pico-8 play session: hold → + tap 🅾, after a click and taps of 🅾, ❎, 🅾+❎, 🅾 in the second before t = 0

[t = 1 s] hold → ~1s, tap 🅾 ~2×
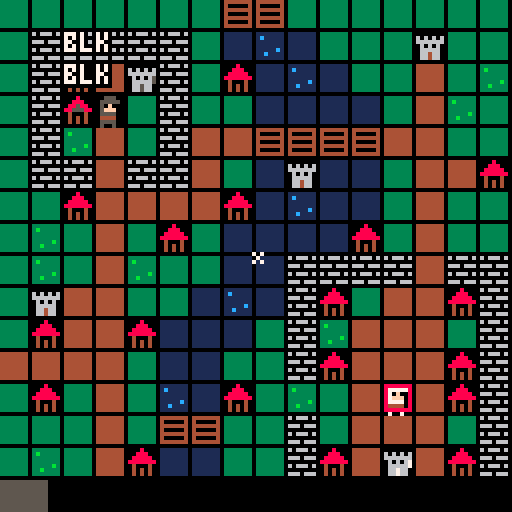
[t = 2 s] hold → ~2s, tap 🅾 ~4×
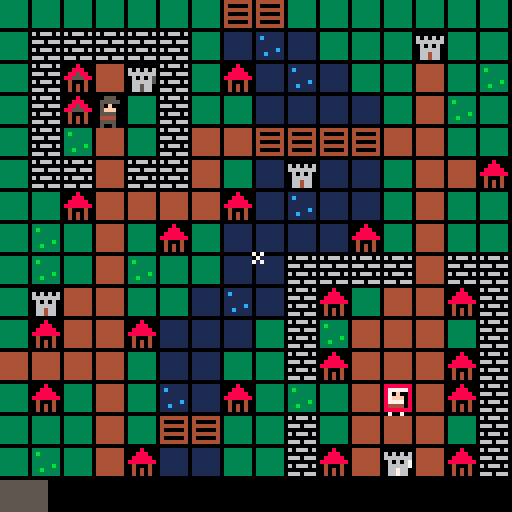
[t = 4 s] hold → ~4s, tap 🅾 ~7×
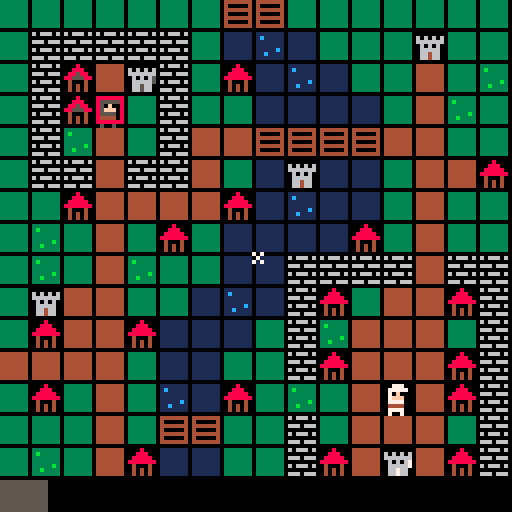

pico-8 cartridge
version 29
__lua__
--monk wars
--by thedestoryer
house_val=2
castle_val=5
mouse=true

function _init()
	
	distmap=nil
	dirx={-1,1,0,0,1,1,-1,-1}
 diry={0,0,-1,1,-1,1,1,-1}
	
	--startgame()
	_upd=update_start
	_drw=draw_start
	
	onecon=true
	askip=true
end

function _update()
	_upd()
end

function _draw()
	_drw()
end

function startgame()
	if mouse then	
		poke(0x5f2d,1)
	end
	turn=true

	_upd=update_game
	_drw=draw_game
	mob={}
	
	struct={}
	
	mob[1]=addmob(1,3,3)
	mob[2]=addmob(2,12,12)
	
	sel_mob=nil
	sel_on=true
	sel_x=7
	sel_y=7
	sel_sx=nil
	sel_sy=nil
	
	summontime_wht=20
	summontime_blk=20
	
	struct_total=0
	struct_black=0
	struct_white=0
	
	float={}
	
	reset_buildings(true)
	gen_summon_time()
end

-->8
--updates

function update_game()
	if (btnp(❎,0) and turn) or (btnp(❎,1) and not turn) or (onecon and (btnp(❎,0) or btnp(❎,1))) then
		if sel_mob then
			select_square()
		else
			select_mob()
		end
	end
	if (btnp(🅾️,0) and turn) or (btnp(🅾️,1) and not turn) or (askip and (btnp(🅾️,0) or btnp(🅾️,1))) or (onecon and (btnp(🅾️,0) or btnp(🅾️,1))) then
		if sel_mob then
			sel_mob=nil
			sel_sx=nil
			sel_sy=nil
		else
			doturn()
		end
	end
	
	if onecon then
		if btnp(⬆️) and sel_y>0 then
			sel_y-=1
		elseif btnp(⬇️) and sel_y<14 then
			sel_y+=1
		elseif btnp(⬅️) and sel_x>0 then
			sel_x-=1
		elseif btnp(➡️) and sel_x<15 then
			sel_x+=1
		end
	else
	if turn then
		if btnp(⬆️,0) and sel_y>0 then
			sel_y-=1
		elseif btnp(⬇️,0) and sel_y<14 then
			sel_y+=1
		elseif btnp(⬅️,0) and sel_x>0 then
			sel_x-=1
		elseif btnp(➡️,0) and sel_x<15 then
			sel_x+=1
		end
	else
		if btnp(⬆️,1) and sel_y>0 then
			sel_y-=1
		elseif btnp(⬇️,1) and sel_y<14 then
			sel_y+=1
		elseif btnp(⬅️,1) and sel_x>0 then
			sel_x-=1
		elseif btnp(➡️,1) and sel_x<15 then
			sel_x+=1
		end
	end
	end
	
	if mouse then
		sel_x=flr((stat(32)-0.5)/8)
		sel_y=flr((stat(33)-0.5)/8)
		
		if stat(34)==1 then
			if not click then
				select_mob()
			end
			select_square()
			click=true
		else
			if sel_mob then
				sel_mob=nil
				sel_sx=nil
				sel_sy=nil
			end
			click=false
		end
		
		if stat(34)==2 then
			if not click2 then
				doturn()
			end
			click2=true
		else
			click2=false
		end
	end
	
	dofloats()
end

function update_start()
	if btnp(⬆️) then
			onecon=true
		elseif btnp(⬇️) then
			onecon=false
		elseif btnp(⬅️) then
			mouse=true
		elseif btnp(➡️) then
			mouse=false
		end

	if btnp(❎) then
		startgame()
	end
end

function select_mob()

	local mb=getmob(sel_x,sel_y)
	if mb and turn!=(mb.typ==1) then
		sel_mob=mb
		sel_sx=nil
		sel_sy=nil
	end
end

function select_square()
	if sel_mob then
	if sel_x==sel_mob.x and sel_y==sel_mob.y then
		sel_mob.tx=sel_x
		sel_mob.ty=sel_y
		sel_sx=sel_x
		sel_sy=sel_y
		sel_mob.task=ai_wait
	else
		sel_mob.tx=sel_x
		sel_mob.ty=sel_y
		sel_sx=sel_x
		sel_sy=sel_y
		sel_mob.task=ai_move
		local mb=getmob(sel_x,sel_y)
		if mb and mb.typ!=sel_mob.typ then
			sel_mob.tmob=mb
		end
	end
	end
end

function doturn()
	turn=not turn
	sfx(0)
	for m in all(mob) do
		
		if m.typ==1 and turn then
			m:task()
		elseif m.typ==2 and not turn then
			m:task()
		end
	end
	update_buildings()
	summons()
	gen_summon_time()
	if struct_black==struct_total then
		_upd=update_endscreen
	elseif struct_white==struct_total then 
		_upd=update_endscreen
	end
end
-->8
function draw_game()
	cls()
	map(0,0)
	palt(0,false)
	for m in all(mob) do
		local wht
		if m.typ==1 then
			if m.hp==2 then
			spr(64,m.x*8,m.y*8)
			else
			spr(80,m.x*8,m.y*8)
			end
			wht=true
		else
			if m.hp==2 then
			spr(65,m.x*8,m.y*8)
			else
			spr(81,m.x*8,m.y*8)
			end
			wht=false
		end
		if not sel_mob and turn!=wht then
			--if sin(time())>0 then
				if m.task==ai_move then
					rect(m.x*8,m.y*8,m.x*8+6,m.y*8+6,11)
				else
					rect(m.x*8,m.y*8,m.x*8+6,m.y*8+6,8)			
				end
			--end
		end
	end
	
	if sin(time()*2)>0 then
		rect(sel_x*8,sel_y*8,sel_x*8+6,sel_y*8+6,7)
	end
	if sel_mob then
		rect(sel_mob.x*8,sel_mob.y*8,sel_mob.x*8+6,sel_mob.y*8+6,9)			
	end
	if sel_sx then
		rect(sel_sx*8,sel_sy*8,sel_sx*8+6,sel_sy*8+6,9)			
	end
	local tmb=getmob(sel_x,sel_y)
	if sin(time()*4)>0 and tmb and tmb.task==ai_move then		
		rect(tmb.tx*8,tmb.ty*8,tmb.tx*8+6,tmb.ty*8+6,10)			
	end
	
	--ui
	local bpct=struct_black/struct_total*160-8
	local wpct=struct_white/struct_total*160-8
	rectfill(0,15*8,16*8-2,16*8,0)
	if bpct>0 then
	rectfill(0,15*8,bpct,16*8,5)
	end
	rectfill(16*8-wpct,15*8,16*8,16*8,7)

	for f in all(float) do
  oprint8(f.txt,f.x,f.y,f.c,0)
 end
 
 if mouse then
 palt(0,true)
 spr(0,stat(32)-1,stat(33)-1)
	
 end
 
end

function draw_start()
	cls()
	map(16,0)
	print("monk wars",46,10,7)

	print("⬆️ 1 controller",2,82,onecon and 10 or 7)
	print("⬇️ 2 controllers (esdf wq)",2,88,onecon and 7 or 10)

	print("⬅️ mouse",2,100,mouse and 10 or 7)
	print("➡️ controlller",2,106,mouse and 7 or 10)

	print("❎ to start",2,118,7)
end
-->8
--mobs

function addmob(m,x,y)
	return {
		typ=m,
		x=x,
		y=y,
		tx=x,
		ty=y,
		task=ai_wait,
		hp=2
	}
end

function ai_wait(m)
	for i=1,8 do
		local dx=dirx[i]
		local dy=diry[i]
		local tx,ty=m.x+dx,m.y+dy
		
		for s in all(struct) do
			if s.x==tx and s.y==ty then
				if m.typ==1 then
					s.val+=1
				else
					s.val-=1
				end
			end
		end
	end
	ai_attac(m)
end

function ai_move(m) 
 if m.x==m.tx and m.y==m.ty then
  addfloat("done",m.x*8,m.y*8,7)
 	sfx(4)
 	m.task=ai_wait
 	m:task()
 else
  local bdst,cand=999,{}
  calcdist(m.tx,m.ty)
  for i=1,4 do
   local dx,dy=dirx[i],diry[i]
   local tx,ty=m.x+dx,m.y+dy
   if iswalkable(tx,ty,"checkmobs") then
    local dst=distmap[tx][ty]
    if dst<bdst then
     cand={}
     bdst=dst
    end
    if dst==bdst then
     add(cand,{x=tx,y=ty})
    end
  	elseif tx==m.tx and ty==m.ty then
   	m.task=ai_wait
  		addfloat("done",m.x*8,m.y*8,7)
   end
  end
  if #cand>0 then
   local c=getrnd(cand)
   m.x=c.x
   m.y=c.y
   ai_attac(m)
  end 
  --todo: re-aquire target?
 end
end

function ai_attac(m)
	for i=1,4 do
  local dx,dy=dirx[i],diry[i]
  local tx,ty=m.x+dx,m.y+dy
  local mb=getmob(tx,ty)
		if mb and mb.typ!=m.typ then
			print(m.hp.." "..mb.hp)
			mb.hp-=1
			sfx(1)
			if mb.hp<=0 then
			sfx(5)
				del(mob,mb)
			end
		end
 end
end
-->8
--tools

function blankmap(_dflt)
 local ret={} 
 if (_dflt==nil) _dflt=0
 
 for x=0,31 do
  ret[x]={}
  for y=0,31 do
   ret[x][y]=_dflt
  end
 end
 return ret
end

function getrnd(arr)
 return arr[1+flr(rnd(#arr))]
end

function iswalkable(x,y,mode)
 local mode = mode or "test"
 
 --sight
 if inbounds(x,y) then
  local tle=mget(x,y)
  if not fget(tle,0) then
   if mode=="checkmobs" then
   	return not getmob(x,y)
   end
   return true
  end
 end
 return false
end

function getmob(x,y)
 for m in all(mob) do
  if m.x==x and m.y==y then
   return m
  end
 end
 return false
end

function inbounds(x,y)
 return not (x<0 or y<0 or x>31 or y>31)
end

function calcdist(tx,ty)
 local cand,step={},0
 distmap=blankmap(-1)
 add(cand,{x=tx,y=ty})
 distmap[tx][ty]=0
 repeat
  step+=1
  candnew={} 
  for c in all(cand) do
   for d=1,4 do
    local dx=c.x+dirx[d]
    local dy=c.y+diry[d]
    if inbounds(dx,dy) and distmap[dx][dy]==-1 then
     distmap[dx][dy]=step
     if iswalkable(dx,dy) then
      add(candnew,{x=dx,y=dy})
     end
    end
   end
  end
  cand=candnew
 until #cand==0
end

function oprint8(_t,_x,_y,_c,_c2)
 for i=1,8 do
  print(_t,_x+dirx[i],_y+diry[i],_c2)
 end 
 print(_t,_x,_y,_c)
end
-->8
--gameplay


function reset_buildings(begin)
	struct_total=0
	struct_black=0
	struct_white=0
	for x=0,15 do
		for y=0,15 do
			if fget(mget(x,y),1) then
				struct[#struct+1]={x=x,y=y,val=0,typ=0}
				struct_total+=1
			end
			
			local val=house_val
			if fget(mget(x,y),2) then
			 val=castle_val
			 struct[#struct].typ=1
			end
			
			if fget(mget(x,y),3) then
				struct[#struct].val=val
				struct_black+=1
				if begin then
					struct[#struct].summon=summontime_blk
					struct[#struct].summob=1
				end
			elseif fget(mget(x,y),4) then
				struct[#struct].val=-val
				struct_white+=1
				if begin then
					struct[#struct].summon=summontime_wht
					struct[#struct].summob=2
				end
			end
		end
	end
end

function update_buildings()
	for s in all(struct) do
		if s.typ==0 then
			if s.val==house_val and mget(s.x,s.y)!=30 then
				addfloat("blk",s.x*8,s.y*8,7)
				mset(s.x,s.y,30)
				sfx(2)
			elseif s.val==-house_val and mget(s.x,s.y)!=46 then
				addfloat("wht",s.x*8,s.y*8,7)
				mset(s.x,s.y,46)
				sfx(2)
			end
		else
			if s.val==castle_val and mget(s.x,s.y)!=31 then
				addfloat("blk",s.x*8,s.y*8,7)
				sfx(2)
				mset(s.x,s.y,31)
				s.summon=5
				s.summob=1
			elseif s.val==-castle_val and mget(s.x,s.y)!=47 then
				addfloat("wht",s.x*8,s.y*8,7)
				mset(s.x,s.y,47)
				s.summon=5
				s.summob=2
				sfx(2)
			end
		end
	end
	reset_buildings(false)
end

function summons()

for s in all(struct) do
				if s.typ==1 and s.summon then
					s.summon-=1
					if s.summon==0 then
						if s.summob==1 then
							s.summon=summontime_wht
						else
							s.summon=summontime_blk
						end
						
						local dx,dy
						for i=1,4 do
							if iswalkable(dirx[i]+s.x,diry[i]+s.y, "checkmobs") then
								dx,dy=dirx[i]+s.x,diry[i]+s.y
							end
						end
						if dx then
						local mb=addmob(s.summob,dx,dy)
						add(mob,mb)
						addfloat("new",mb.x*8,mb.y*8,7)
						sfx(3)
						end
					end
				end
			end
			
end

function gen_summon_time()
	local wht=struct_white/struct_total
	local blk=struct_black/struct_total
	summontime_wht=flr(5+15*(1-wht))
	summontime_blk=flr(5+15*(1-blk))
end
-->8
--ui
function addfloat(_txt,_x,_y,_c)
 add(float,{txt=_txt,x=_x,y=_y,c=_c,ty=_y-10,t=0})
end

function dofloats()
 for f in all(float) do
  f.y+=(f.ty-f.y)/10
  f.t+=1
  if f.t>30 then
   del(float,f)
  end
 end
end
__gfx__
70700000000000000000000000000000000000000000000000000000000000000000000000000000000000000000000000000000000000000008000000000000
07000000000000000000000000000000000000000000000000000000000000000000000000000000000000000000000000000000000000000088800060606060
70700000000000000000000000000000000000000000000000000000000000000000000000000000000000000000000000000000000000000888880066666660
00000000000000000000000000000000000000000000000000000000000000000000000000000000000000000000000000000000000000008888888006060600
00000000000000000000000000000000000000000000000000000000000000000000000000000000000000000000000000000000000000000400040006666600
00000000000000000000000000000000000000000000000000000000000000000000000000000000000000000000000000000000000000000404040006646600
00000000000000000000000000000000000000000000000000000000000000000000000000000000000000000000000000000000000000000404040006646600
00000000000000000000000000000000000000000000000000000000000000000000000000000000000000000000000000000000000000000000000000000000
33333330333333303333333011111110111111101111111060666060444444404444444000000000000000000000000000000000000000000008000000000000
333333303b33333033666330111111101c1111101166611000000000400000404444444000000000000000000000000000000000000000000088800060606060
33333330333333303655533011111110111111101655511066606660444444404444444000000000000000000000000000000000000000000885880066666660
33333330333333303655553011111110111111101655551000000000400000404444444000000000000000000000000000000000000000008855588006060650
3333333033333b30335523301111111011111c101155211060666060444444404444444000000000000000000000000000000000000000000400040006666650
3333333033b33330333523301111111011c111101115211000000000400000404444444000000000000000000000000000000000000000000404040006656600
33333330333333303333333011111110111111101111111066606660444444404444444000000000000000000000000000000000000000000404040006656600
00000000000000000000000000000000000000000000000000000000000000000000000000000000000000000000000000000000000000000000000000000000
00000000000000000000000000000000000000000000000000000000000000000000000000000000000000000000000000000000000000000008000000000000
00000000000000000000000000000000000000000000000000000000000000000000000000000000000000000000000000000000000000000088800060606060
00000000000000000000000000000000000000000000000000000000000000000000000000000000000000000000000000000000000000000887880066666660
00000000000000000000000000000000000000000000000000000000000000000000000000000000000000000000000000000000000000008877788006060670
00000000000000000000000000000000000000000000000000000000000000000000000000000000000000000000000000000000000000000400040006666670
00000000000000000000000000000000000000000000000000000000000000000000000000000000000000000000000000000000000000000404040006676600
00000000000000000000000000000000000000000000000000000000000000000000000000000000000000000000000000000000000000000404040006676600
00000000000000000000000000000000000000000000000000000000000000000000000000000000000000000000000000000000000000000000000000000000
00000000000000000000000000000000000000000000000000000000000000000000000000000000000000000000000000000000000000000000000000000000
00000000000000000000000000000000000000000000000000000000000000000000000000000000000000000000000000000000000000000000000000000000
00000000000000000000000000000000000000000000000000000000000000000000000000000000000000000000000000000000000000000000000000000000
00000000000000000000000000000000000000000000000000000000000000000000000000000000000000000000000000000000000000000000000000000000
00000000000000000000000000000000000000000000000000000000000000000000000000000000000000000000000000000000000000000000000000000000
00000000000000000000000000000000000000000000000000000000000000000000000000000000000000000000000000000000000000000000000000000000
00000000000000000000000000000000000000000000000000000000000000000000000000000000000000000000000000000000000000000000000000000000
00000000000000000000000000000000000000000000000000000000000000000000000000000000000000000000000000000000000000000000000000000000
00555000007770000000000000000000000000000000000000000000000000000000000000000000000000000000000000000000000000000000000000000000
05555500077777000000000000000000000000000000000000000000000000000000000000000000000000000000000000000000000000000000000000000000
050f0000070f00000000000000000000000000000000000000000000000000000000000000000000000000000000000000000000000000000000000000000000
05fff00007fff0000000000000000000000000000000000000000000000000000000000000000000000000000000000000000000000000000000000000000000
05555000077770000000000000000000000000000000000000000000000000000000000000000000000000000000000000000000000000000000000000000000
04444000044440000000000000000000000000000000000000000000000000000000000000000000000000000000000000000000000000000000000000000000
05555000077770000000000000000000000000000000000000000000000000000000000000000000000000000000000000000000000000000000000000000000
05005000070070000000000000000000000000000000000000000000000000000000000000000000000000000000000000000000000000000000000000000000
00555000007770000000000000000000000000000000000000000000000000000000000000000000000000000000000000000000000000000000000000000000
05555500077777000000000000000000000000000000000000000000000000000000000000000000000000000000000000000000000000000000000000000000
050f0000070f00000000000000000000000000000000000000000000000000000000000000000000000000000000000000000000000000000000000000000000
05fff00007fff0000000000000000000000000000000000000000000000000000000000000000000000000000000000000000000000000000000000000000000
05855000078770000000000000000000000000000000000000000000000000000000000000000000000000000000000000000000000000000000000000000000
04444000044440000000000000000000000000000000000000000000000000000000000000000000000000000000000000000000000000000000000000000000
08555000087770000000000000000000000000000000000000000000000000000000000000000000000000000000000000000000000000000000000000000000
05005000070070000000000000000000000000000000000000000000000000000000000000000000000000000000000000000000000000000000000000000000
00000000000000000000000000000000000000000000000000000000000000000000000000000000000000000000000000000000000000000000000000000000
00000000000000000000000000000000000000000000000000000000000000000000000000000000000000000000000000000000000000000000000000000000
00000000000000000000000000000000000000000000000000000000000000000000000000000000000000000000000000000000000000000000000000000000
00000000000000000000000000000000000000000000000000000000000000000000000000000000000000000000000000000000000000000000000000000000
00000000000000000000000000000000000000000000000000000000000000000000000000000000000000000000000000000000000000000000000000000000
00000000000000000000000000000000000000000000000000000000000000000000000000000000000000000000000000000000000000000000000000000000
00000000000000000000000000000000000000000000000000000000000000000000000000000000000000000000000000000000000000000000000000000000
00000000000000000000000000000000000000000000000000000000000000000000000000000000000000000000000000000000000000000000000000000000
00000000000000000000000000000000000000000000000000000000000000000000000000000000000000000000000000000000000000000000000000000000
00000000000000000000000000000000000000000000000000000000000000000000000000000000000000000000000000000000000000000000000000000000
00000000000000000000000000000000000000000000000000000000000000000000000000000000000000000000000000000000000000000000000000000000
00000000000000000000000000000000000000000000000000000000000000000000000000000000000000000000000000000000000000000000000000000000
00000000000000000000000000000000000000000000000000000000000000000000000000000000000000000000000000000000000000000000000000000000
00000000000000000000000000000000000000000000000000000000000000000000000000000000000000000000000000000000000000000000000000000000
00000000000000000000000000000000000000000000000000000000000000000000000000000000000000000000000000000000000000000000000000000000
00000000000000000000000000000000000000000000000000000000000000000000000000000000000000000000000000000000000000000000000000000000
00000000000000000000000000000000000000000000000000000000000000000000000000000000000000000000000000000000000000000000000000000000
00000000000000000000000000000000000000000000000000000000000000000000000000000000000000000000000000000000000000000000000000000000
00000000000000000000000000000000000000000000000000000000000000000000000000000000000000000000000000000000000000000000000000000000
00000000000000000000000000000000000000000000000000000000000000000000000000000000000000000000000000000000000000000000000000000000
00000000000000000000000000000000000000000000000000000000000000000000000000000000000000000000000000000000000000000000000000000000
00000000000000000000000000000000000000000000000000000000000000000000000000000000000000000000000000000000000000000000000000000000
00000000000000000000000000000000000000000000000000000000000000000000000000000000000000000000000000000000000000000000000000000000
00000000000000000000000000000000000000000000000000000000000000000000000000000000000000000000000000000000000000000000000000000000
00000000000000000000000000000000000000000000000000000000000000000000000000000000000000000000000000000000000000000000000000000000
00000000000000000000000000000000000000000000000000000000000000000000000000000000000000000000000000000000000000000000000000000000
00000000000000000000000000000000000000000000000000000000000000000000000000000000000000000000000000000000000000000000000000000000
00000000000000000000000000000000000000000000000000000000000000000000000000000000000000000000000000000000000000000000000000000000
00000000000000000000000000000000000000000000000000000000000000000000000000000000000000000000000000000000000000000000000000000000
00000000000000000000000000000000000000000000000000000000000000000000000000000000000000000000000000000000000000000000000000000000
00000000000000000000000000000000000000000000000000000000000000000000000000000000000000000000000000000000000000000000000000000000
00000000000000000000000000000000000000000000000000000000000000000000000000000000000000000000000000000000000000000000000000000000
00000000000000000000000000000000000000000000000000000000000000000000000000000000000000000000000000000000000000000000000000000000
00000000000000000000000000000000000000000000000000000000000000000000000000000000000000000000000000000000000000000000000000000000
00000000000000000000000000000000000000000000000000000000000000000000000000000000000000000000000000000000000000000000000000000000
00000000000000000000000000000000000000000000000000000000000000000000000000000000000000000000000000000000000000000000000000000000
00000000000000000000000000000000000000000000000000000000000000000000000000000000000000000000000000000000000000000000000000000000
00000000000000000000000000000000000000000000000000000000000000000000000000000000000000000000000000000000000000000000000000000000
00000000000000000000000000000000000000000000000000000000000000000000000000000000000000000000000000000000000000000000000000000000
00000000000000000000000000000000000000000000000000000000000000000000000000000000000000000000000000000000000000000000000000000000
00000000000000000000000000000000000000000000000000000000000000000000000000000000000000000000000000000000000000000000000000000000
00000000000000000000000000000000000000000000000000000000000000000000000000000000000000000000000000000000000000000000000000000000
00000000000000000000000000000000000000000000000000000000000000000000000000000000000000000000000000000000000000000000000000000000
00000000000000000000000000000000000000000000000000000000000000000000000000000000000000000000000000000000000000000000000000000000
00000000000000000000000000000000000000000000000000000000000000000000000000000000000000000000000000000000000000000000000000000000
00000000000000000000000000000000000000000000000000000000000000000000000000000000000000000000000000000000000000000000000000000000
00000000000000000000000000000000000000000000000000000000000000000000000000000000000000000000000000000000000000000000000000000000
00000000000000000000000000000000000000000000000000000000000000000000000000000000000000000000000000000000000000000000000000000000
00000000000000000000000000000000000000000000000000000000000000000000000000000000000000000000000000000000000000000000000000000000
00000000000000000000000000000000000000000000000000000000000000000000000000000000000000000000000000000000000000000000000000000000
00000000000000000000000000000000000000000000000000000000000000000000000000000000000000000000000000000000000000000000000000000000
00000000000000000000000000000000000000000000000000000000000000000000000000000000000000000000000000000000000000000000000000000000
00000000000000000000000000000000000000000000000000000000000000000000000000000000000000000000000000000000000000000000000000000000
00000000000000000000000000000000000000000000000000000000000000000000000000000000000000000000000000000000000000000000000000000000
00000000000000000000000000000000000000000000000000000000000000000000000000000000000000000000000000000000000000000000000000000000
00000000000000000000000000000000000000000000000000000000000000000000000000000000000000000000000000000000000000000000000000000000
00000000000000000000000000000000000000000000000000000000000000000000000000000000000000000000000000000000000000000000000000000000
00000000000000000000000000000000000000000000000000000000000000000000000000000000000000000000000000000000000000000000000000000000
00000000000000000000000000000000000000000000000000000000000000000000000000000000000000000000000000000000000000000000000000000000
00000000000000000000000000000000000000000000000000000000000000000000000000000000000000000000000000000000000000000000000000000000
00000000000000000000000000000000000000000000000000000000000000000000000000000000000000000000000000000000000000000000000000000000
00000000000000000000000000000000000000000000000000000000000000000000000000000000000000000000000000000000000000000000000000000000
00000000000000000000000000000000000000000000000000000000000000000000000000000000000000000000000000000000000000000000000000000000
00000000000000000000000000000000000000000000000000000000000000000000000000000000000000000000000000000000000000000000000000000000
00000000000000000000000000000000000000000000000000000000000000000000000000000000000000000000000000000000000000000000000000000000
00000000000000000000000000000000000000000000000000000000000000000000000000000000000000000000000000000000000000000000000000000000
00000000000000000000000000000000000000000000000000000000000000000000000000000000000000000000000000000000000000000000000000000000
00000000000000000000000000000000000000000000000000000000000000000000000000000000000000000000000000000000000000000000000000000000
00000000000000000000000000000000000000000000000000000000000000000000000000000000000000000000000000000000000000000000000000000000
00000000000000000000000000000000000000000000000000000000000000000000000000000000000000000000000000000000000000000000000000000000
00000000000000000000000000000000000000000000000000000000000000000000000000000000000000000000000000000000000000000000000000000000
00000000000000000000000000000000000000000000000000000000000000000000000000000000000000000000000000000000000000000000000000000000
00000000000000000000000000000000000000000000000000000000000000000000000000000000000000000000000000000000000000000000000000000000
00000000000000000000000000000000000000000000000000000000000000000000000000000000000000000000000000000000000000000000000000000000
00000000000000000000000000000000000000000000000000000000000000000000000000000000000000000000000000000000000000000000000000000000
00000000000000000000000000000000000000000000000000000000000000000000000000000000000000000000000000000000000000000000000000000000
00000000000000000000000000000000000000000000000000000000000000000000000000000000000000000000000000000000000000000000000000000000
00000000000000000000000000000000000000000000000000000000000000000000000000000000000000000000000000000000000000000000000000000000
00000000000000000000000000000000000000000000000000000000000000000000000000000000000000000000000000000000000000000000000000000000
00000000000000000000000000000000000000000000000000000000000000000000000000000000000000000000000000000000000000000000000000000000
__gff__
0000000000000000000000000000030700000101010101000000000000000b0f000000000000000000000000000013170000000000000000000000000000000000000000000000000000000000000000000000000000000000000000000000000000000000000000000000000000000000000000000000000000000000000000
0000000000000000000000000000000000000000000000000000000000000000000000000000000000000000000000000000000000000000000000000000000000000000000000000000000000000000000000000000000000000000000000000000000000000000000000000000000000000000000000000000000000000000
__map__
1010101010101017171010101010101000000000000000000000000000000000000000000000000000000000000000000000000000000000000000000000000000000000000000000000000000000000000000000000000000000000000000000000000000000000000000000000000000000000000000000000000000000000
101616161616101314131010100f101000000000000000000000000000000000000000000000000000000000000000000000000000000000000000000000000000000000000000000000000000000000000000000000000000000000000000000000000000000000000000000000000000000000000000000000000000000000
10160e181f16100e131413101018101100000000000000000000000000000000000000000000000000000000000000000000000000000000000000000000000000000000000000000000000000000000000000000000000000000000000000000000000000000000000000000000000000000000000000000000000000000000
10160e1810161010131313131018111016161616161616161616161616161616000000000000000000000000000000000000000000000000000000000000000000000000000000000000000000000000000000000000000000000000000000000000000000000000000000000000000000000000000000000000000000000000
1016111810161818171717171818101011101010101010101010101110101010000000000000000000000000000000000000000000000000000000000000000000000000000000000000000000000000000000000000000000000000000000000000000000000000000000000000000000000000000000000000000000000000
1016161816161810130f13131018180e1010101e101e102e2e102e102e101010000000000000000000000000000000000000000000000000000000000000000000000000000000000000000000000000000000000000000000000000000000000000000000000000000000000000000000000000000000000000000000000000
10100e181818180e1314131310181010101f1818181818181818184118182f10000000000000000000000000000000000000000000000000000000000000000000000000000000000000000000000000000000000000000000000000000000000000000000000000000000000000000000000000000000000000000000000000
10111018100e10131313130e10181010101110401e1010504110102e10101010000000000000000000000000000000000000000000000000000000000000000000000000000000000000000000000000000000000000000000000000000000000000000000000000000000000000000000000000000000000000000000000000
1011101811101013131616161618161610101010101010101010101010111010000000000000000000000000000000000000000000000000000000000000000000000000000000000000000000000000000000000000000000000000000000000000000000000000000000000000000000000000000000000000000000000000
100f18181010131413160e1018180e1616161616161616161616161616161616000000000000000000000000000000000000000000000000000000000000000000000000000000000000000000000000000000000000000000000000000000000000000000000000000000000000000000000000000000000000000000000000
100e18180e131313101611181818101600000000000000000000000000000000000000000000000000000000000000000000000000000000000000000000000000000000000000000000000000000000000000000000000000000000000000000000000000000000000000000000000000000000000000000000000000000000
181818181013131010160e1818180e1600000000000000000000000000000000000000000000000000000000000000000000000000000000000000000000000000000000000000000000000000000000000000000000000000000000000000000000000000000000000000000000000000000000000000000000000000000000
100e10181014130e1011101818180e1600000000000000000000000000000000000000000000000000000000000000000000000000000000000000000000000000000000000000000000000000000000000000000000000000000000000000000000000000000000000000000000000000000000000000000000000000000000
1010101810171710101610181818101600000000000000000000000000000000000000000000000000000000000000000000000000000000000000000000000000000000000000000000000000000000000000000000000000000000000000000000000000000000000000000000000000000000000000000000000000000000
101110180e13131010160e182f180e1600000000000000000000000000000000000000000000000000000000000000000000000000000000000000000000000000000000000000000000000000000000000000000000000000000000000000000000000000000000000000000000000000000000000000000000000000000000
1616161616161616161616161616161600000000000000000000000000000000000000000000000000000000000000000000000000000000000000000000000000000000000000000000000000000000000000000000000000000000000000000000000000000000000000000000000000000000000000000000000000000000
0000000000000000000000000000000000000000000000000000000000000000000000000000000000000000000000000000000000000000000000000000000000000000000000000000000000000000000000000000000000000000000000000000000000000000000000000000000000000000000000000000000000000000
0000000000000000000000000000000000000000000000000000000000000000000000000000000000000000000000000000000000000000000000000000000000000000000000000000000000000000000000000000000000000000000000000000000000000000000000000000000000000000000000000000000000000000
0000000000000000000000000000000000000000000000000000000000000000000000000000000000000000000000000000000000000000000000000000000000000000000000000000000000000000000000000000000000000000000000000000000000000000000000000000000000000000000000000000000000000000
0000000000000000000000000000000000000000000000000000000000000000000000000000000000000000000000000000000000000000000000000000000000000000000000000000000000000000000000000000000000000000000000000000000000000000000000000000000000000000000000000000000000000000
0000000000000000000000000000000000000000000000000000000000000000000000000000000000000000000000000000000000000000000000000000000000000000000000000000000000000000000000000000000000000000000000000000000000000000000000000000000000000000000000000000000000000000
0000000000000000000000000000000000000000000000000000000000000000000000000000000000000000000000000000000000000000000000000000000000000000000000000000000000000000000000000000000000000000000000000000000000000000000000000000000000000000000000000000000000000000
0000000000000000000000000000000000000000000000000000000000000000000000000000000000000000000000000000000000000000000000000000000000000000000000000000000000000000000000000000000000000000000000000000000000000000000000000000000000000000000000000000000000000000
0000000000000000000000000000000000000000000000000000000000000000000000000000000000000000000000000000000000000000000000000000000000000000000000000000000000000000000000000000000000000000000000000000000000000000000000000000000000000000000000000000000000000000
0000000000000000000000000000000000000000000000000000000000000000000000000000000000000000000000000000000000000000000000000000000000000000000000000000000000000000000000000000000000000000000000000000000000000000000000000000000000000000000000000000000000000000
0000000000000000000000000000000000000000000000000000000000000000000000000000000000000000000000000000000000000000000000000000000000000000000000000000000000000000000000000000000000000000000000000000000000000000000000000000000000000000000000000000000000000000
0000000000000000000000000000000000000000000000000000000000000000000000000000000000000000000000000000000000000000000000000000000000000000000000000000000000000000000000000000000000000000000000000000000000000000000000000000000000000000000000000000000000000000
0000000000000000000000000000000000000000000000000000000000000000000000000000000000000000000000000000000000000000000000000000000000000000000000000000000000000000000000000000000000000000000000000000000000000000000000000000000000000000000000000000000000000000
0000000000000000000000000000000000000000000000000000000000000000000000000000000000000000000000000000000000000000000000000000000000000000000000000000000000000000000000000000000000000000000000000000000000000000000000000000000000000000000000000000000000000000
0000000000000000000000000000000000000000000000000000000000000000000000000000000000000000000000000000000000000000000000000000000000000000000000000000000000000000000000000000000000000000000000000000000000000000000000000000000000000000000000000000000000000000
0000000000000000000000000000000000000000000000000000000000000000000000000000000000000000000000000000000000000000000000000000000000000000000000000000000000000000000000000000000000000000000000000000000000000000000000000000000000000000000000000000000000000000
0000000000000000000000000000000000000000000000000000000000000000000000000000000000000000000000000000000000000000000000000000000000000000000000000000000000000000000000000000000000000000000000000000000000000000000000000000000000000000000000000000000000000000
